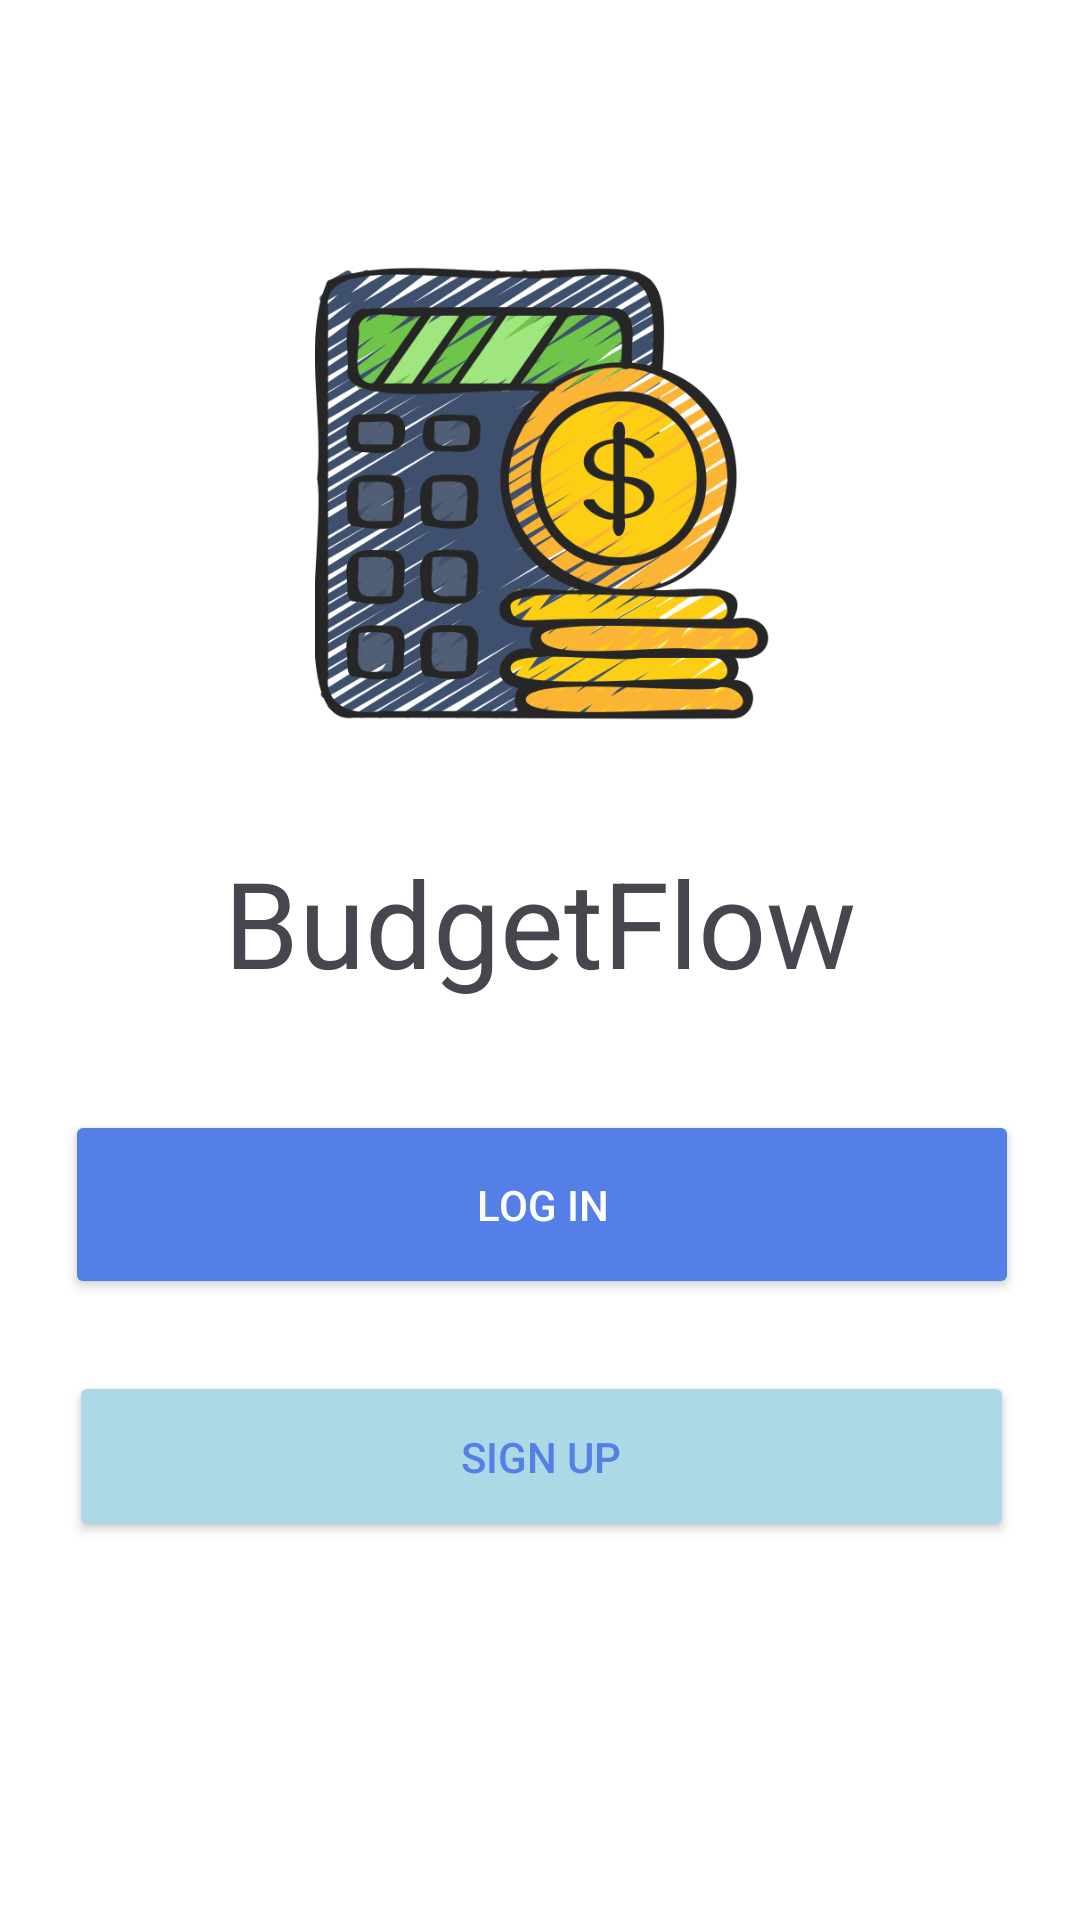

Android layout source for this screen:
<!-- AndroidManifest.xml: application theme Theme.BudgetFlow -->
<!-- res/layout/activity_launch2.xml -->
<?xml version="1.0" encoding="utf-8"?>
<androidx.constraintlayout.widget.ConstraintLayout xmlns:android="http://schemas.android.com/apk/res/android"
    xmlns:app="http://schemas.android.com/apk/res-auto"
    xmlns:tools="http://schemas.android.com/tools"
    android:id="@+id/main"
    android:layout_width="match_parent"
    android:layout_height="match_parent"
    android:background="@color/primaryWhite"
    tools:context=".launch2">

    <ImageView
        android:id="@+id/imageView"
        android:layout_width="152dp"
        android:layout_height="184dp"
        app:layout_constraintBottom_toBottomOf="parent"
        app:layout_constraintEnd_toEndOf="parent"
        app:layout_constraintHorizontal_bias="0.505"
        app:layout_constraintStart_toStartOf="parent"
        app:layout_constraintTop_toTopOf="parent"
        app:layout_constraintVertical_bias="0.159"
        app:srcCompat="@drawable/homeicon" />

    <TextView
        android:id="@+id/textView3"
        android:layout_width="wrap_content"
        android:layout_height="wrap_content"
        android:layout_marginTop="16dp"
        android:ellipsize="end"
        android:maxLines="2"
        android:padding="8dp"
        android:text="@string/app_name"
        android:textSize="40sp"
        app:layout_constraintEnd_toEndOf="parent"
        app:layout_constraintStart_toStartOf="parent"
        app:layout_constraintTop_toBottomOf="@id/imageView" />

    <Button
        android:id="@+id/loginbtn"
        android:layout_width="318dp"
        android:layout_height="63dp"
        android:layout_marginHorizontal="32dp"
        android:layout_marginTop="28dp"
        android:backgroundTint="@color/accentBlue"
        android:text="@string/login"
        android:textColor="@android:color/white"
        app:layout_constraintEnd_toEndOf="parent"
        app:layout_constraintHorizontal_bias="0.483"
        app:layout_constraintStart_toStartOf="parent"
        app:layout_constraintTop_toBottomOf="@id/textView3" />

    <Button
        android:id="@+id/signupbtn"
        android:layout_width="315dp"
        android:layout_height="57dp"
        android:layout_marginHorizontal="32dp"
        android:layout_marginTop="24dp"
        android:backgroundTint="@color/lightBlue"
        android:text="@string/signup"
        android:textColor="@color/accentBlue"
        app:layout_constraintEnd_toEndOf="parent"
        app:layout_constraintHorizontal_bias="0.479"
        app:layout_constraintStart_toStartOf="parent"
        app:layout_constraintTop_toBottomOf="@id/loginbtn" />

    <TextView
        android:id="@+id/textView4"
        android:layout_width="wrap_content"
        android:layout_height="wrap_content"
        android:text="@string/fpwd"
        app:layout_constraintBottom_toBottomOf="parent"
        app:layout_constraintEnd_toEndOf="parent"
        app:layout_constraintHorizontal_bias="0.498"
        app:layout_constraintStart_toStartOf="parent"
        app:layout_constraintTop_toTopOf="parent"
        app:layout_constraintVertical_bias="0.761" />

</androidx.constraintlayout.widget.ConstraintLayout>
<!-- resources referenced by this layout -->
<resources>
  <color name="accentBlue">#537FE7</color>
  <color name="lightBlue">#ADD8E6</color>
  <color name="primaryWhite">#FFFFFF</color>
  <!-- drawable homeicon: png bitmap (drawable, 142108 bytes) -->
  <string name="app_name">BudgetFlow</string>
  <string name="fpwd">Forgot password?</string>
  <string name="login">Log In</string>
  <string name="signup">Sign Up</string>
  <style name="Theme.BudgetFlow" parent="Base.Theme.BudgetFlow" />
  <style name="Base.Theme.BudgetFlow" parent="Theme.Material3.DayNight.NoActionBar">
          
          
      </style>
</resources>
